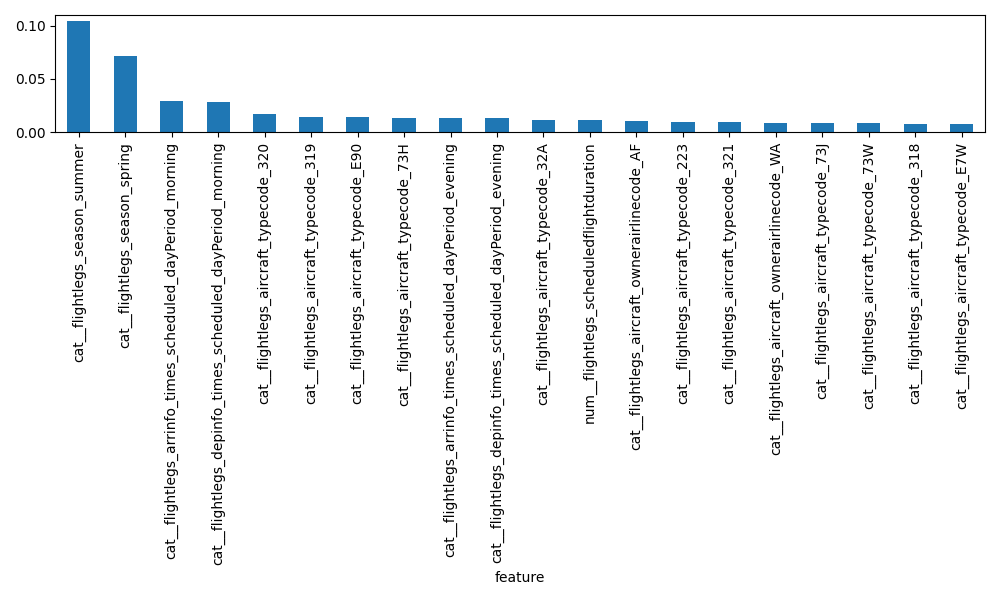

The file beside this chart, header and first rows:
feature, importance
cat__flightlegs_season_summer, 0.1047
cat__flightlegs_season_spring, 0.07099
cat__flightlegs_arrinfo_times_scheduled_…, 0.0289
cat__flightlegs_depinfo_times_scheduled_…, 0.0282
cat__flightlegs_aircraft_typecode_320, 0.01666
cat__flightlegs_aircraft_typecode_319, 0.01434
cat__flightlegs_aircraft_typecode_E90, 0.01393
cat__flightlegs_aircraft_typecode_73H, 0.01312
cat__flightlegs_arrinfo_times_scheduled_…, 0.01312
cat__flightlegs_depinfo_times_scheduled_…, 0.01298
cat__flightlegs_aircraft_typecode_32A, 0.0114
num__flightlegs_scheduledflightduration, 0.01106
cat__flightlegs_aircraft_ownerairlinecod…, 0.01061
cat__flightlegs_aircraft_typecode_223, 0.009623
cat__flightlegs_aircraft_typecode_321, 0.009315
cat__flightlegs_aircraft_ownerairlinecod…, 0.008815
cat__flightlegs_aircraft_typecode_73J, 0.008748
cat__flightlegs_aircraft_typecode_73W, 0.008203
cat__flightlegs_aircraft_typecode_318, 0.007935
cat__flightlegs_aircraft_typecode_E7W, 0.007686
cat__flightlegs_aircraft_typecode_295, 0.006996
cat__flightlegs_arrinfo_airport_country_…, 0.006784
cat__flightlegs_depinfo_airport_country_…, 0.006236
cat__flightlegs_depinfo_airport_code_CDG, 0.006204
cat__flightlegs_depinfo_airport_code_NCE, 0.006
cat__flightlegs_arrinfo_airport_code_CDG, 0.005904
cat__flightlegs_arrinfo_airport_code_NCE, 0.005786
cat__flightlegs_arrinfo_airport_code_TLS, 0.00559
cat__flightlegs_arrinfo_airport_country_…, 0.005579
cat__flightlegs_arrinfo_airport_country_…, 0.005534
cat__flightlegs_aircraft_typecode_32N, 0.005483
cat__flightlegs_aircraft_typecode_32Q, 0.005456
cat__flightlegs_arrinfo_airport_code_MRS, 0.005432
cat__flightlegs_depinfo_airport_code_MRS, 0.005042
cat__flightlegs_aircraft_typecode_E70, 0.004954
cat__flightlegs_arrinfo_airport_code_BCN, 0.004923
cat__flightlegs_aircraft_ownerairlinecod…, 0.004879
cat__flightlegs_arrinfo_airport_country_…, 0.004641
cat__flightlegs_arrinfo_airport_code_LYS, 0.004599
cat__flightlegs_depinfo_airport_code_TLS, 0.004469
cat__flightlegs_depinfo_airport_code_LYS, 0.004186
cat__flightlegs_arrinfo_airport_code_MAN, 0.004166
cat__flightlegs_arrinfo_airport_code_LIN, 0.004142
cat__flightlegs_depinfo_airport_country_…, 0.004076
cat__flightlegs_arrinfo_airport_country_…, 0.004068
cat__flightlegs_depinfo_airport_country_…, 0.00396
cat__flightlegs_depinfo_airport_code_AMS, 0.003952
cat__flightlegs_arrinfo_airport_code_BOD, 0.003931
cat__flightlegs_arrinfo_airport_code_MUC, 0.003882
cat__flightlegs_arrinfo_airport_code_AGP, 0.003773
cat__flightlegs_aircraft_ownerairlinecod…, 0.003755
cat__flightlegs_arrinfo_airport_country_…, 0.003712
cat__flightlegs_arrinfo_airport_code_BER, 0.003633
cat__flightlegs_arrinfo_airport_code_VIE, 0.003618
cat__flightlegs_arrinfo_airport_code_MAD, 0.003612
cat__flightlegs_depinfo_airport_country_…, 0.003593
cat__flightlegs_arrinfo_airport_code_VCE, 0.003573
cat__flightlegs_depinfo_airport_code_LIN, 0.003498
cat__flightlegs_arrinfo_airport_code_FCO, 0.003451
cat__flightlegs_arrinfo_airport_country_…, 0.003445
... 400 more rows
